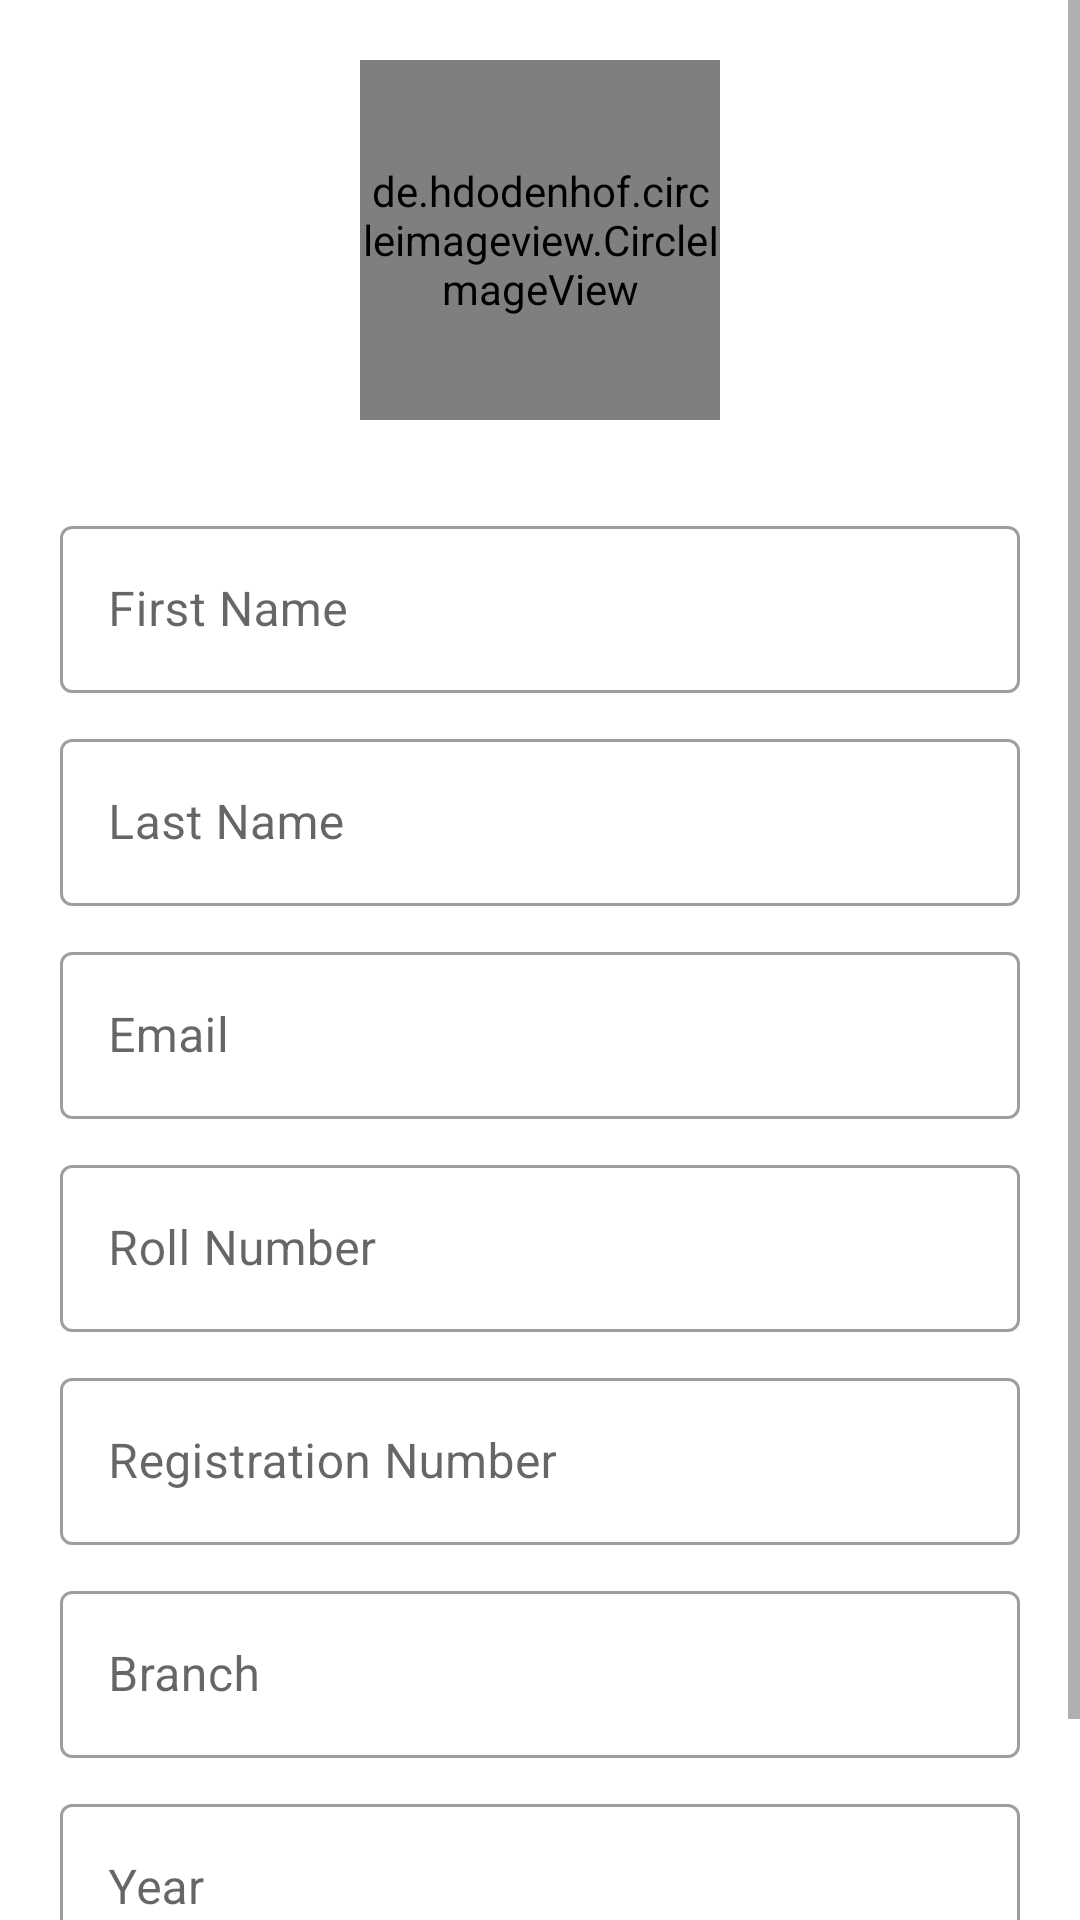

Here is an Android app screen rendered from its layout file. Give the layout XML and the strings, colors and styles it references.
<!-- AndroidManifest.xml: application theme Theme.MVVMSampleExample1 -->
<!-- res/layout/activity_add_student.xml -->
<?xml version="1.0" encoding="utf-8"?>
<ScrollView xmlns:android="http://schemas.android.com/apk/res/android"
    xmlns:app="http://schemas.android.com/apk/res-auto"
    xmlns:tools="http://schemas.android.com/tools"
    android:layout_width="match_parent"
    android:layout_height="match_parent"
    tools:context=".AddStudentActivity">


    <androidx.constraintlayout.widget.ConstraintLayout
        android:layout_width="match_parent"
        android:layout_height="wrap_content"
        android:layout_marginLeft="10dp"
        android:layout_marginRight="10dp"
        android:paddingStart="10dp"
        android:paddingEnd="10dp">

        <de.hdodenhof.circleimageview.CircleImageView
            android:id="@+id/profileCircleImageView"
            android:layout_width="120dp"
            android:layout_height="120dp"
            android:layout_marginTop="20dp"
            android:src="@drawable/ic_launcher_background"
            app:layout_constraintEnd_toEndOf="parent"
            app:layout_constraintStart_toStartOf="parent"
            app:layout_constraintTop_toTopOf="parent"
            tools:src="@tools:sample/avatars" />

        <com.google.android.material.textfield.TextInputLayout
            android:id="@+id/firstNameEditTextLabel"
            android:layout_width="match_parent"
            android:layout_height="wrap_content"
            style="@style/Widget.MaterialComponents.TextInputLayout.OutlinedBox"
            app:layout_constraintTop_toBottomOf="@+id/profileCircleImageView"
            android:layout_marginTop="30dp"
            android:hint="First Name"
            >

            <com.google.android.material.textfield.TextInputEditText
                android:id="@+id/firstNameEditText"
                android:layout_width="match_parent"
                android:layout_height="wrap_content"
                />

        </com.google.android.material.textfield.TextInputLayout>


        <com.google.android.material.textfield.TextInputLayout
            android:id="@+id/lastNameEditTextLabel"
            android:layout_width="match_parent"
            android:layout_height="wrap_content"
            style="@style/Widget.MaterialComponents.TextInputLayout.OutlinedBox"
            app:layout_constraintTop_toBottomOf="@id/firstNameEditTextLabel"
            android:layout_marginTop="10dp"
            android:hint="Last Name"
            >

            <com.google.android.material.textfield.TextInputEditText
                android:id="@+id/lastNameEditText"
                android:layout_width="match_parent"
                android:layout_height="wrap_content"
                />

        </com.google.android.material.textfield.TextInputLayout>


        <com.google.android.material.textfield.TextInputLayout
            android:id="@+id/emailEditTextLabel"
            style="@style/Widget.MaterialComponents.TextInputLayout.OutlinedBox"
            android:layout_width="match_parent"
            android:layout_height="wrap_content"
            android:layout_marginTop="10dp"
            app:layout_constraintTop_toBottomOf="@+id/lastNameEditTextLabel"
            >

            <com.google.android.material.textfield.TextInputEditText
                android:id="@+id/emailEditText"
                android:layout_width="match_parent"
                android:layout_height="wrap_content"
                android:layout_marginTop="10dp"
                android:hint="Email"
                app:layout_constraintTop_toBottomOf="@+id/lastNameEditText"
                tools:layout_editor_absoluteX="10dp" />

        </com.google.android.material.textfield.TextInputLayout>


        <com.google.android.material.textfield.TextInputLayout
            android:id="@+id/rollNumberEditTextLabel"
            android:layout_width="match_parent"
            android:layout_height="wrap_content"
            android:layout_marginTop="10dp"
            android:hint="Roll Number"
            style="@style/Widget.MaterialComponents.TextInputLayout.OutlinedBox"
            app:layout_constraintTop_toBottomOf="@id/emailEditTextLabel">

                    <com.google.android.material.textfield.TextInputEditText
                        android:id="@+id/rollNumberEditText"
                        android:layout_width="match_parent"
                        android:layout_height="wrap_content"
                        />

        </com.google.android.material.textfield.TextInputLayout>


        <com.google.android.material.textfield.TextInputLayout
            android:id="@+id/registrationNumberEditTextLabel"
            android:layout_width="match_parent"
            android:layout_height="wrap_content"
            android:hint="Registration Number"
            app:layout_constraintTop_toBottomOf="@+id/rollNumberEditTextLabel"
            style="@style/Widget.MaterialComponents.TextInputLayout.OutlinedBox"
            android:layout_marginTop="10dp">

                    <com.google.android.material.textfield.TextInputEditText
                        android:id="@+id/registrationNumberEditText"
                        android:layout_width="match_parent"
                        android:layout_height="wrap_content"
                         />

        </com.google.android.material.textfield.TextInputLayout>



        <com.google.android.material.textfield.TextInputLayout
            android:id="@+id/branchEditTextLabel"
            android:layout_width="match_parent"
            android:layout_height="wrap_content"
            style="@style/Widget.MaterialComponents.TextInputLayout.OutlinedBox"
            android:layout_marginTop="10dp"
            android:hint="Branch"
            app:layout_constraintTop_toBottomOf="@+id/registrationNumberEditTextLabel"
            >

                    <com.google.android.material.textfield.TextInputEditText
                        android:id="@+id/branchEditText"
                        android:layout_width="match_parent"
                        android:layout_height="wrap_content"

                        />

        </com.google.android.material.textfield.TextInputLayout>


        <com.google.android.material.textfield.TextInputLayout
            android:id="@+id/textInputLayout2"
            style="@style/Widget.MaterialComponents.TextInputLayout.OutlinedBox"
            android:layout_width="match_parent"
            android:layout_height="wrap_content"
            android:layout_marginTop="10dp"
            android:hint="Year"
            app:layout_constraintTop_toBottomOf="@+id/branchEditTextLabel"
            tools:layout_editor_absoluteX="10dp">

            <com.google.android.material.textfield.TextInputEditText
                android:id="@+id/yearEditText"
                android:layout_width="match_parent"
                android:layout_height="wrap_content" />

        </com.google.android.material.textfield.TextInputLayout>


        <Button
            android:id="@+id/submitButton"
            android:layout_width="wrap_content"
            android:layout_height="wrap_content"
            android:text="Submit"
            android:layout_marginTop="10dp"
            android:textAllCaps="false"
            app:layout_constraintEnd_toEndOf="parent"
            app:layout_constraintStart_toStartOf="parent"
            app:layout_constraintTop_toBottomOf="@+id/textInputLayout2" />

    </androidx.constraintlayout.widget.ConstraintLayout>


</ScrollView>
<!-- resources referenced by this layout -->
<resources>
  <style name="Theme.MVVMSampleExample1" parent="Theme.MaterialComponents.DayNight.DarkActionBar">
          
          <item name="colorPrimary">@color/purple_500</item>
          <item name="colorPrimaryVariant">@color/purple_700</item>
          <item name="colorOnPrimary">@color/white</item>
          
          <item name="colorSecondary">@color/teal_200</item>
          <item name="colorSecondaryVariant">@color/teal_700</item>
          <item name="colorOnSecondary">@color/black</item>
          
          <item name="android:statusBarColor" tools:targetApi="l">?attr/colorPrimaryVariant</item>
          
      </style>
  <!-- not gathered from this repository: default colours our renderer supplied (Android Studio template values) -->
  <color name="purple_500">#FF6200EE</color>
  <color name="purple_700">#FF3700B3</color>
  <color name="teal_200">#FF03DAC5</color>
  <color name="teal_700">#FF018786</color>
  <color name="black">#FF000000</color>
  <color name="white">#FFFFFFFF</color>
</resources>
